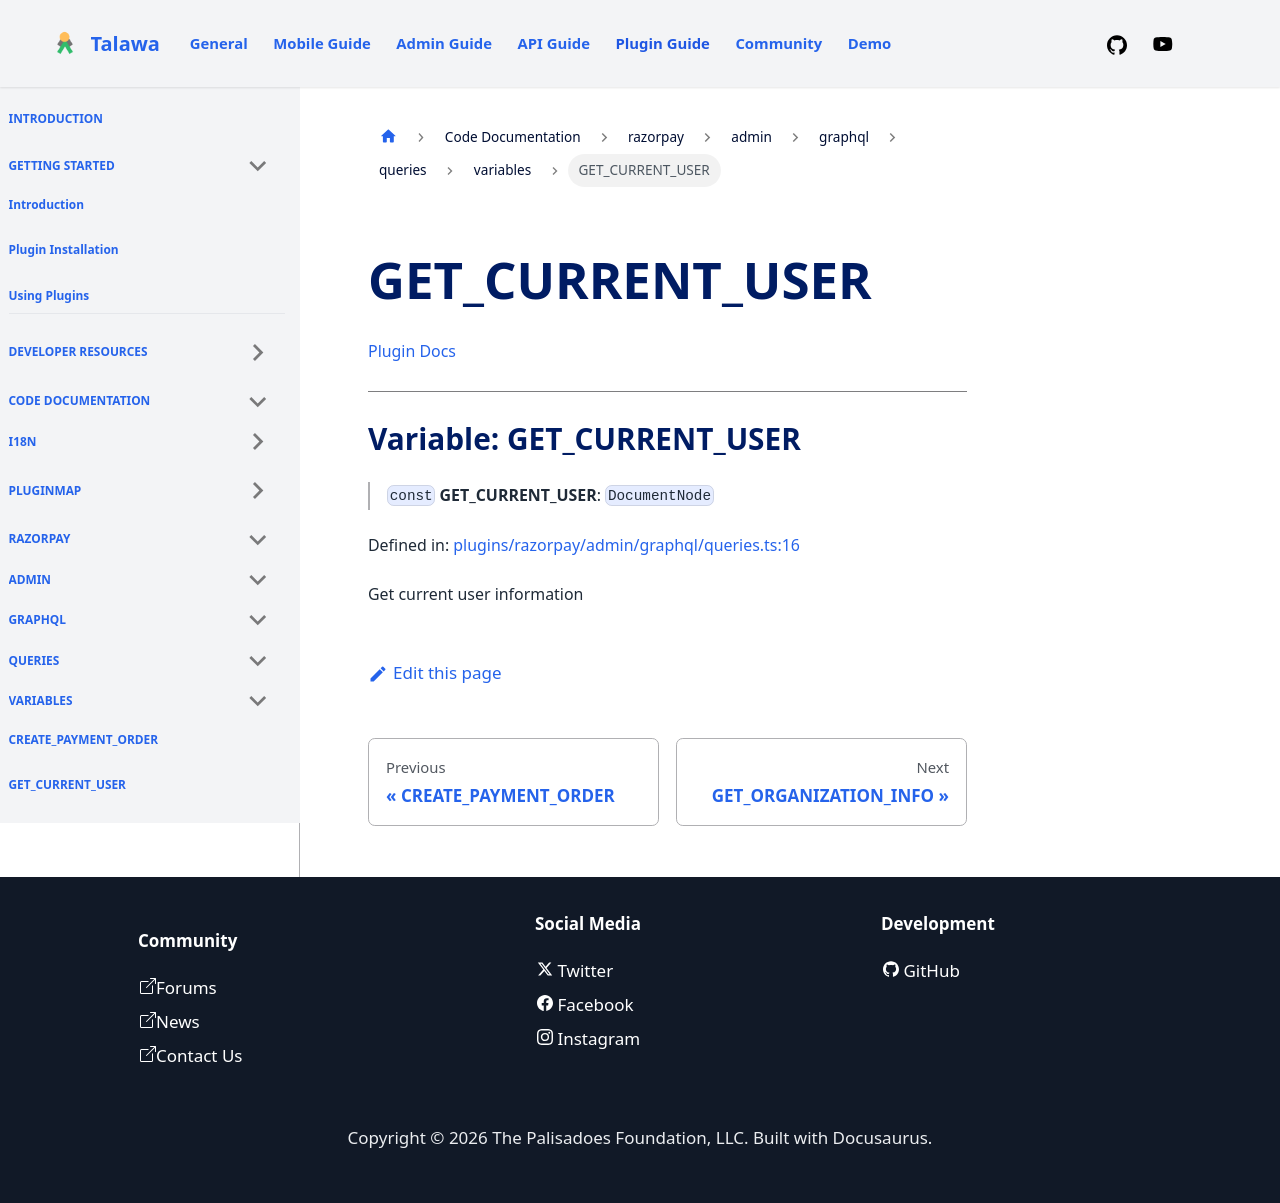

repository: PalisadoesFoundation/talawa-plugin · page: docs/auto-docs/razorpay/admin/graphql/queries/variables/GET_CURRENT_USER/index.html · generator: docusaurus

[Plugin Docs](/)

***

# Variable: GET\_CURRENT\_USER

> `const` **GET\_CURRENT\_USER**: `DocumentNode`

Defined in: [plugins/razorpay/admin/graphql/queries.ts:16](https://github.com/PalisadoesFoundation/talawa-plugin/tree/main/plugins/razorpay/admin/graphql/queries.ts#L16)

Get current user information
